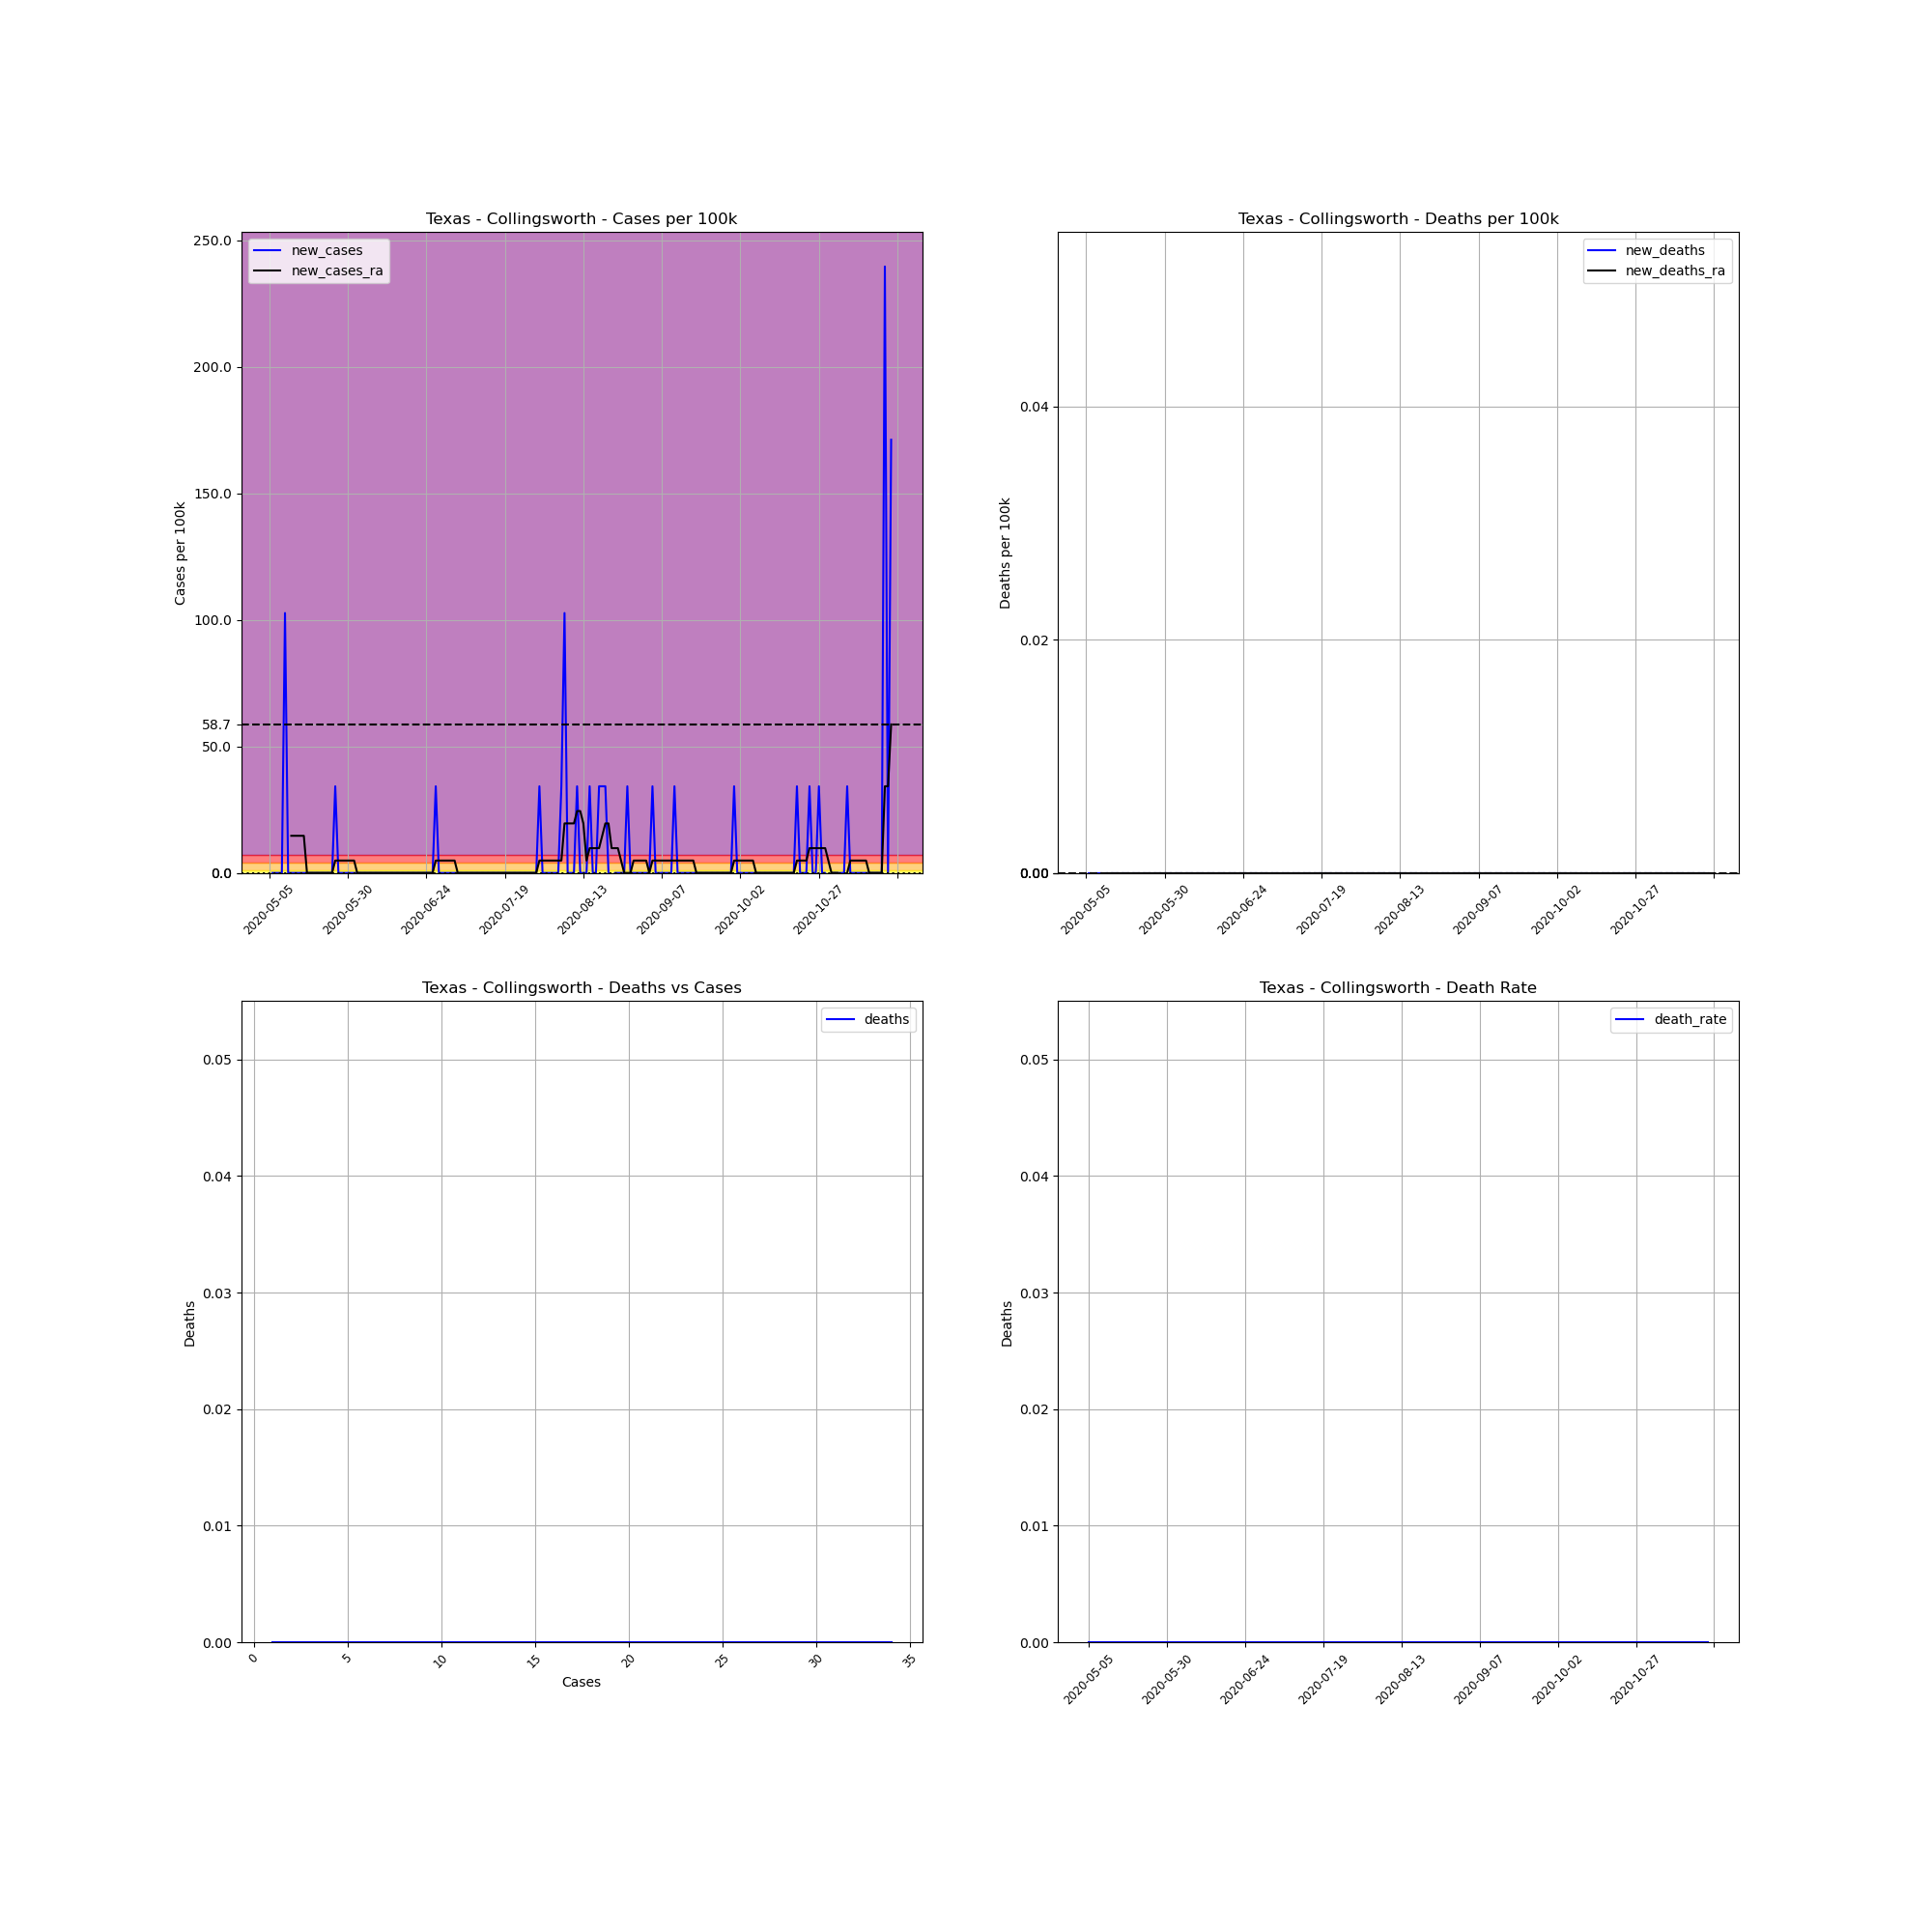

Data behind this chart, as committed beside it:
, date, county, state, fips, cases, deaths, COUNTY, STNAME, CTYNAME, POPESTIMATE2019, cases_per_100k, deaths_per_100k, death_rate, new_cases, new_deaths, new_cases_ra, new_deaths_ra
681608, 2020-05-05, Collingsworth, Texas, 48087, 1, 0, 87, Texas, Collingsworth, 2920, 34.25, 0.0, 0.0, , , , 
681609, 2020-05-06, Collingsworth, Texas, 48087, 1, 0, 87, Texas, Collingsworth, 2920, 34.25, 0.0, 0.0, 0.0, 0.0, , 
681610, 2020-05-07, Collingsworth, Texas, 48087, 1, 0, 87, Texas, Collingsworth, 2920, 34.25, 0.0, 0.0, 0.0, 0.0, , 
681611, 2020-05-08, Collingsworth, Texas, 48087, 1, 0, 87, Texas, Collingsworth, 2920, 34.25, 0.0, 0.0, 0.0, 0.0, , 
681612, 2020-05-09, Collingsworth, Texas, 48087, 1, 0, 87, Texas, Collingsworth, 2920, 34.25, 0.0, 0.0, 0.0, 0.0, , 
681613, 2020-05-10, Collingsworth, Texas, 48087, 4, 0, 87, Texas, Collingsworth, 2920, 137, 0.0, 0.0, 102.7, 0.0, , 
681614, 2020-05-11, Collingsworth, Texas, 48087, 4, 0, 87, Texas, Collingsworth, 2920, 137, 0.0, 0.0, 0.0, 0.0, , 
681615, 2020-05-12, Collingsworth, Texas, 48087, 4, 0, 87, Texas, Collingsworth, 2920, 137, 0.0, 0.0, 0.0, 0.0, 14.68, 0.0
681616, 2020-05-13, Collingsworth, Texas, 48087, 4, 0, 87, Texas, Collingsworth, 2920, 137, 0.0, 0.0, 0.0, 0.0, 14.68, 0.0
681617, 2020-05-14, Collingsworth, Texas, 48087, 4, 0, 87, Texas, Collingsworth, 2920, 137, 0.0, 0.0, 0.0, 0.0, 14.68, 0.0
681618, 2020-05-15, Collingsworth, Texas, 48087, 4, 0, 87, Texas, Collingsworth, 2920, 137, 0.0, 0.0, 0.0, 0.0, 14.68, 0.0
681619, 2020-05-16, Collingsworth, Texas, 48087, 4, 0, 87, Texas, Collingsworth, 2920, 137, 0.0, 0.0, 0.0, 0.0, 14.68, 0.0
681620, 2020-05-17, Collingsworth, Texas, 48087, 4, 0, 87, Texas, Collingsworth, 2920, 137, 0.0, 0.0, 0.0, 0.0, 0.0, 0.0
681621, 2020-05-18, Collingsworth, Texas, 48087, 4, 0, 87, Texas, Collingsworth, 2920, 137, 0.0, 0.0, 0.0, 0.0, 0.0, 0.0
681622, 2020-05-19, Collingsworth, Texas, 48087, 4, 0, 87, Texas, Collingsworth, 2920, 137, 0.0, 0.0, 0.0, 0.0, 0.0, 0.0
681623, 2020-05-20, Collingsworth, Texas, 48087, 4, 0, 87, Texas, Collingsworth, 2920, 137, 0.0, 0.0, 0.0, 0.0, 0.0, 0.0
681624, 2020-05-21, Collingsworth, Texas, 48087, 4, 0, 87, Texas, Collingsworth, 2920, 137, 0.0, 0.0, 0.0, 0.0, 0.0, 0.0
681625, 2020-05-22, Collingsworth, Texas, 48087, 4, 0, 87, Texas, Collingsworth, 2920, 137, 0.0, 0.0, 0.0, 0.0, 0.0, 0.0
681626, 2020-05-23, Collingsworth, Texas, 48087, 4, 0, 87, Texas, Collingsworth, 2920, 137, 0.0, 0.0, 0.0, 0.0, 0.0, 0.0
681627, 2020-05-24, Collingsworth, Texas, 48087, 4, 0, 87, Texas, Collingsworth, 2920, 137, 0.0, 0.0, 0.0, 0.0, 0.0, 0.0
681628, 2020-05-25, Collingsworth, Texas, 48087, 4, 0, 87, Texas, Collingsworth, 2920, 137, 0.0, 0.0, 0.0, 0.0, 0.0, 0.0
681629, 2020-05-26, Collingsworth, Texas, 48087, 5, 0, 87, Texas, Collingsworth, 2920, 171.2, 0.0, 0.0, 34.25, 0.0, 4.892, 0.0
681630, 2020-05-27, Collingsworth, Texas, 48087, 5, 0, 87, Texas, Collingsworth, 2920, 171.2, 0.0, 0.0, 0.0, 0.0, 4.892, 0.0
681631, 2020-05-28, Collingsworth, Texas, 48087, 5, 0, 87, Texas, Collingsworth, 2920, 171.2, 0.0, 0.0, 0.0, 0.0, 4.892, 0.0
681632, 2020-05-29, Collingsworth, Texas, 48087, 5, 0, 87, Texas, Collingsworth, 2920, 171.2, 0.0, 0.0, 0.0, 0.0, 4.892, 0.0
681633, 2020-05-30, Collingsworth, Texas, 48087, 5, 0, 87, Texas, Collingsworth, 2920, 171.2, 0.0, 0.0, 0.0, 0.0, 4.892, 0.0
681634, 2020-05-31, Collingsworth, Texas, 48087, 5, 0, 87, Texas, Collingsworth, 2920, 171.2, 0.0, 0.0, 0.0, 0.0, 4.892, 0.0
681635, 2020-06-01, Collingsworth, Texas, 48087, 5, 0, 87, Texas, Collingsworth, 2920, 171.2, 0.0, 0.0, 0.0, 0.0, 4.892, 0.0
681636, 2020-06-02, Collingsworth, Texas, 48087, 5, 0, 87, Texas, Collingsworth, 2920, 171.2, 0.0, 0.0, 0.0, 0.0, 0.0, 0.0
681637, 2020-06-03, Collingsworth, Texas, 48087, 5, 0, 87, Texas, Collingsworth, 2920, 171.2, 0.0, 0.0, 0.0, 0.0, 0.0, 0.0
681638, 2020-06-04, Collingsworth, Texas, 48087, 5, 0, 87, Texas, Collingsworth, 2920, 171.2, 0.0, 0.0, 0.0, 0.0, 0.0, 0.0
681639, 2020-06-05, Collingsworth, Texas, 48087, 5, 0, 87, Texas, Collingsworth, 2920, 171.2, 0.0, 0.0, 0.0, 0.0, 0.0, 0.0
681640, 2020-06-06, Collingsworth, Texas, 48087, 5, 0, 87, Texas, Collingsworth, 2920, 171.2, 0.0, 0.0, 0.0, 0.0, 0.0, 0.0
681641, 2020-06-07, Collingsworth, Texas, 48087, 5, 0, 87, Texas, Collingsworth, 2920, 171.2, 0.0, 0.0, 0.0, 0.0, 0.0, 0.0
681642, 2020-06-08, Collingsworth, Texas, 48087, 5, 0, 87, Texas, Collingsworth, 2920, 171.2, 0.0, 0.0, 0.0, 0.0, 0.0, 0.0
681643, 2020-06-09, Collingsworth, Texas, 48087, 5, 0, 87, Texas, Collingsworth, 2920, 171.2, 0.0, 0.0, 0.0, 0.0, 0.0, 0.0
681644, 2020-06-10, Collingsworth, Texas, 48087, 5, 0, 87, Texas, Collingsworth, 2920, 171.2, 0.0, 0.0, 0.0, 0.0, 0.0, 0.0
681645, 2020-06-11, Collingsworth, Texas, 48087, 5, 0, 87, Texas, Collingsworth, 2920, 171.2, 0.0, 0.0, 0.0, 0.0, 0.0, 0.0
681646, 2020-06-12, Collingsworth, Texas, 48087, 5, 0, 87, Texas, Collingsworth, 2920, 171.2, 0.0, 0.0, 0.0, 0.0, 0.0, 0.0
681647, 2020-06-13, Collingsworth, Texas, 48087, 5, 0, 87, Texas, Collingsworth, 2920, 171.2, 0.0, 0.0, 0.0, 0.0, 0.0, 0.0
681648, 2020-06-14, Collingsworth, Texas, 48087, 5, 0, 87, Texas, Collingsworth, 2920, 171.2, 0.0, 0.0, 0.0, 0.0, 0.0, 0.0
681649, 2020-06-15, Collingsworth, Texas, 48087, 5, 0, 87, Texas, Collingsworth, 2920, 171.2, 0.0, 0.0, 0.0, 0.0, 0.0, 0.0
681650, 2020-06-16, Collingsworth, Texas, 48087, 5, 0, 87, Texas, Collingsworth, 2920, 171.2, 0.0, 0.0, 0.0, 0.0, 0.0, 0.0
681651, 2020-06-17, Collingsworth, Texas, 48087, 5, 0, 87, Texas, Collingsworth, 2920, 171.2, 0.0, 0.0, 0.0, 0.0, 0.0, 0.0
681652, 2020-06-18, Collingsworth, Texas, 48087, 5, 0, 87, Texas, Collingsworth, 2920, 171.2, 0.0, 0.0, 0.0, 0.0, 0.0, 0.0
681653, 2020-06-19, Collingsworth, Texas, 48087, 5, 0, 87, Texas, Collingsworth, 2920, 171.2, 0.0, 0.0, 0.0, 0.0, 0.0, 0.0
681654, 2020-06-20, Collingsworth, Texas, 48087, 5, 0, 87, Texas, Collingsworth, 2920, 171.2, 0.0, 0.0, 0.0, 0.0, 0.0, 0.0
681655, 2020-06-21, Collingsworth, Texas, 48087, 5, 0, 87, Texas, Collingsworth, 2920, 171.2, 0.0, 0.0, 0.0, 0.0, 0.0, 0.0
681656, 2020-06-22, Collingsworth, Texas, 48087, 5, 0, 87, Texas, Collingsworth, 2920, 171.2, 0.0, 0.0, 0.0, 0.0, 0.0, 0.0
681657, 2020-06-23, Collingsworth, Texas, 48087, 5, 0, 87, Texas, Collingsworth, 2920, 171.2, 0.0, 0.0, 0.0, 0.0, 0.0, 0.0
681658, 2020-06-24, Collingsworth, Texas, 48087, 5, 0, 87, Texas, Collingsworth, 2920, 171.2, 0.0, 0.0, 0.0, 0.0, 0.0, 0.0
681659, 2020-06-25, Collingsworth, Texas, 48087, 5, 0, 87, Texas, Collingsworth, 2920, 171.2, 0.0, 0.0, 0.0, 0.0, 0.0, 0.0
681660, 2020-06-26, Collingsworth, Texas, 48087, 5, 0, 87, Texas, Collingsworth, 2920, 171.2, 0.0, 0.0, 0.0, 0.0, 0.0, 0.0
681661, 2020-06-27, Collingsworth, Texas, 48087, 6, 0, 87, Texas, Collingsworth, 2920, 205.5, 0.0, 0.0, 34.25, 0.0, 4.892, 0.0
681662, 2020-06-28, Collingsworth, Texas, 48087, 6, 0, 87, Texas, Collingsworth, 2920, 205.5, 0.0, 0.0, 0.0, 0.0, 4.892, 0.0
681663, 2020-06-29, Collingsworth, Texas, 48087, 6, 0, 87, Texas, Collingsworth, 2920, 205.5, 0.0, 0.0, 0.0, 0.0, 4.892, 0.0
681664, 2020-06-30, Collingsworth, Texas, 48087, 6, 0, 87, Texas, Collingsworth, 2920, 205.5, 0.0, 0.0, 0.0, 0.0, 4.892, 0.0
681665, 2020-07-01, Collingsworth, Texas, 48087, 6, 0, 87, Texas, Collingsworth, 2920, 205.5, 0.0, 0.0, 0.0, 0.0, 4.892, 0.0
681666, 2020-07-02, Collingsworth, Texas, 48087, 6, 0, 87, Texas, Collingsworth, 2920, 205.5, 0.0, 0.0, 0.0, 0.0, 4.892, 0.0
681667, 2020-07-03, Collingsworth, Texas, 48087, 6, 0, 87, Texas, Collingsworth, 2920, 205.5, 0.0, 0.0, 0.0, 0.0, 4.892, 0.0
... 139 more rows
